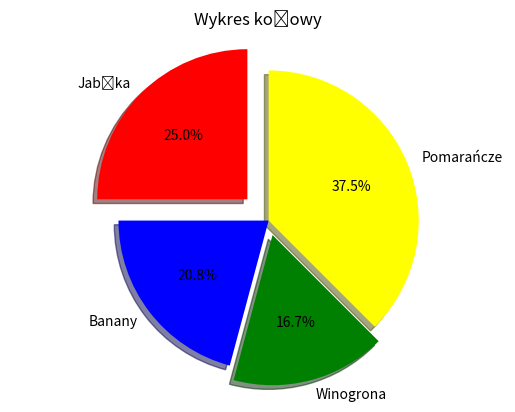

This figure's Python source:
import matplotlib.pyplot as plt

labels = ["Jabłka", "Banany", "Winogrona", "Pomarańcze"]
sizes = [30, 25, 20, 45]
colors = ['red', 'blue', 'green', 'yellow']

plt.pie(sizes, labels=labels, colors=colors, autopct='%1.1f%%',
        startangle=90,
        shadow=True,
        explode=(0.2, 0, 0.1, 0))

plt.title("Wykres kołowy")
plt.axis('equal')

plt.show()
